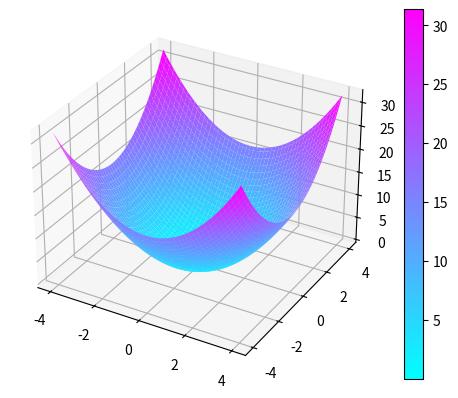

This figure's Python source:
    #!/usr/bin/env python3
# -*- coding: utf-8 -*-
"""
Created on Mon Mar 29 00:03:18 2021

[redacted]
"""

from matplotlib import cm
import numpy as np
import matplotlib.pyplot as plt

fig, ax = plt.subplots(subplot_kw={"projection":"3d"})
def f(x,y):
    return x**2 + y**2
res = 100 
x = np.linspace(-4, 4, num=res)
y = np.linspace(-4, 4, num=res)
x, y = np.meshgrid(x,y)

z = f(x,y)
surf = ax.plot_surface(x, y, z, cmap=cm.cool)

fig.colorbar(surf)

